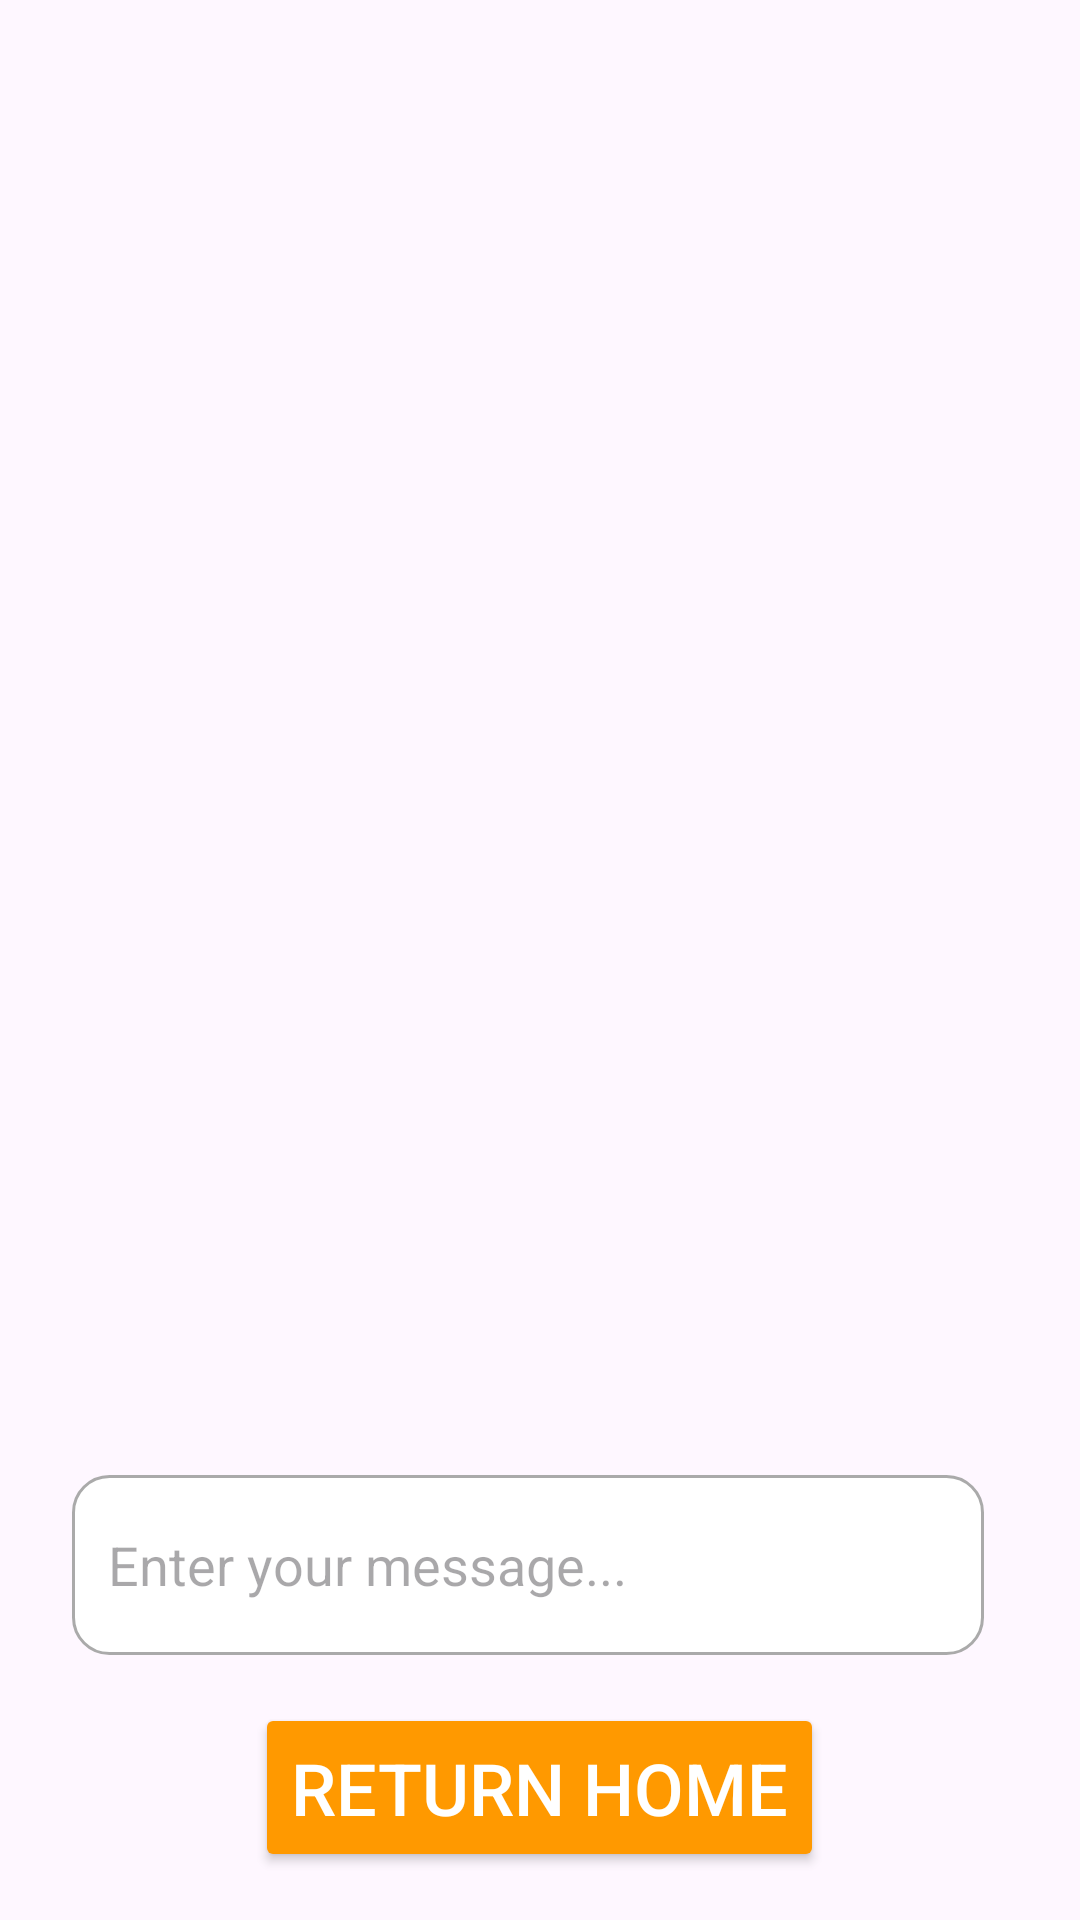

Here is an Android app screen rendered from its layout file. Give the layout XML and the strings, colors and styles it references.
<!-- AndroidManifest.xml: application theme Theme.GreenMart -->
<!-- res/layout/activity_chat_bot.xml -->
<?xml version="1.0" encoding="utf-8"?>
<LinearLayout
    xmlns:android="http://schemas.android.com/apk/res/android"
    xmlns:app="http://schemas.android.com/apk/res-auto"
    xmlns:tools="http://schemas.android.com/tools"
    android:layout_width="match_parent"
    android:layout_height="match_parent"
    android:orientation="vertical"
    android:padding="16dp"
    tools:context=".ChatBot">

    
    <androidx.recyclerview.widget.RecyclerView
        android:id="@+id/rvMessages"
        android:layout_width="match_parent"
        android:layout_height="0dp"
        android:layout_weight="1"
        android:padding="8dp"
        android:scrollbars="vertical"
        tools:listitem="@layout/item_user_message" />

    
    <LinearLayout
        android:layout_width="match_parent"
        android:layout_height="wrap_content"
        android:orientation="horizontal"
        android:gravity="center_vertical"
        android:padding="8dp">

        <EditText
            android:id="@+id/eTPrompt"
            android:layout_width="0dp"
            android:layout_height="60dp"
            android:layout_weight="1"
            android:hint="Enter your message..."
            android:padding="12dp"
            android:background="@drawable/edittext_background"
            android:textColor="@android:color/black"
            android:inputType="text"
            android:longClickable="true" />

        <ImageButton
            android:id="@+id/btnSubmit"
            android:layout_width="wrap_content"
            android:layout_height="wrap_content"
            android:layout_marginStart="8dp"
            android:background="?selectableItemBackgroundBorderless"
            android:src="@drawable/baseline_send_24"
            android:tint="@color/green" />
    </LinearLayout>

    <Button
        android:id="@+id/btnReturnHome"
        android:layout_width="wrap_content"
        android:layout_height="wrap_content"
        android:layout_marginTop="8dp"
        android:backgroundTint="@color/orange"
        android:layout_gravity="center_horizontal"
        android:text="Return Home"
        android:textColor="@color/white"
        android:padding="12dp"
        android:textSize="24sp"
        android:fontFamily="sans-serif-medium" />

</LinearLayout>
<!-- res/layout/item_user_message.xml (included above) -->
<?xml version="1.0" encoding="utf-8"?>
<TextView
    xmlns:android="http://schemas.android.com/apk/res/android"
    android:id="@+id/tvMessage"
    android:layout_width="wrap_content"
    android:layout_height="wrap_content"
    android:background="@drawable/bg_user_message"
    android:padding="12dp"
    android:textColor="@android:color/white"
    android:textSize="16sp"
    android:layout_margin="8dp"
    android:layout_gravity="end" />
<!-- resources referenced by this layout -->
<resources>
  <color name="green">#50a854</color>
  <color name="orange">#ff9900</color>
  <color name="white">#FFFFFFFF</color>
  <!-- drawable bg_user_message (drawable) -->
  <shape xmlns:android="http://schemas.android.com/apk/res/android">
      <solid android:color="@color/purple" />
      <corners android:radius="16dp" />
  </shape>
  <!-- drawable edittext_background (drawable) -->
  <shape xmlns:android="http://schemas.android.com/apk/res/android">
      <solid android:color="@android:color/white" />
      <corners android:radius="12dp" />
      <stroke android:width="1dp" android:color="@android:color/darker_gray" />
  </shape>
  <style name="Theme.GreenMart" parent="Base.Theme.GreenMart" />
  <style name="Base.Theme.GreenMart" parent="Theme.Material3.DayNight.NoActionBar">
          <item name="colorPrimary">@color/green</item>
          <item name="colorPrimaryVariant">@color/green</item>
          <item name="android:statusBarColor">@color/green</item>
      </style>
</resources>
